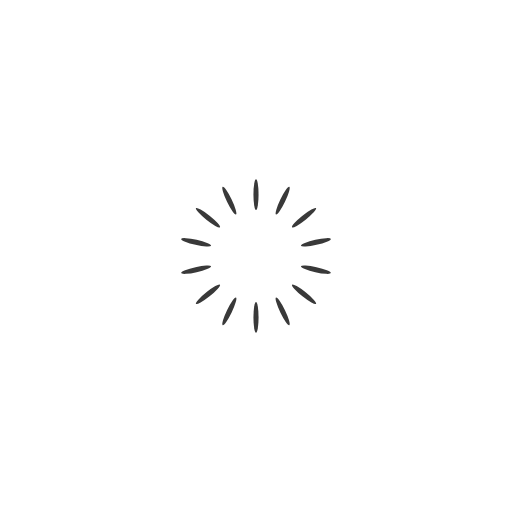
t = 0.00 s
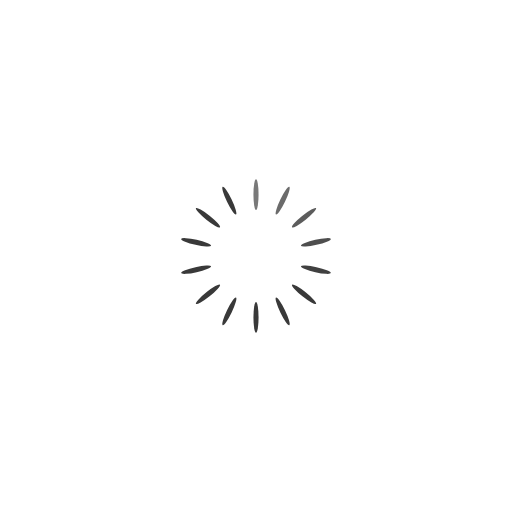
t = 0.32 s
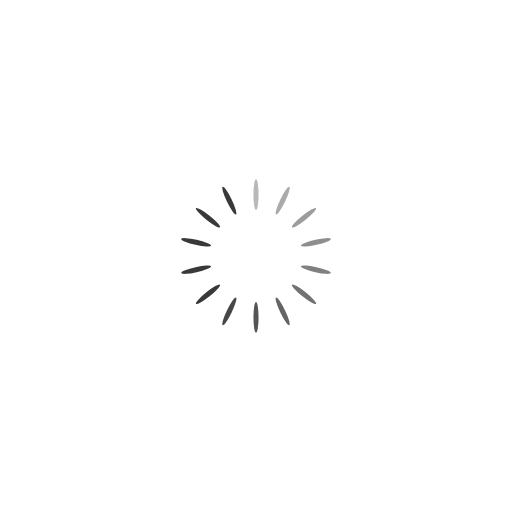
t = 0.64 s
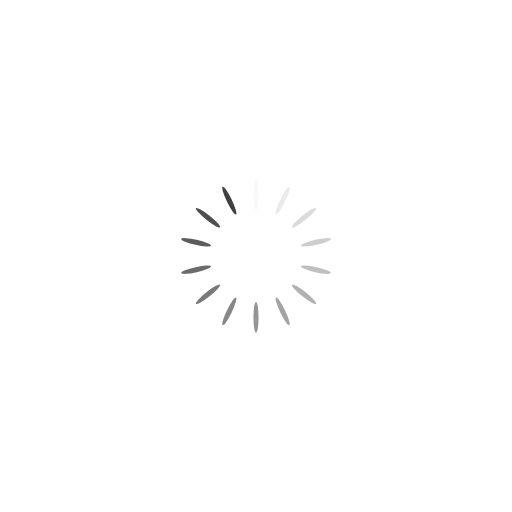
t = 0.96 s
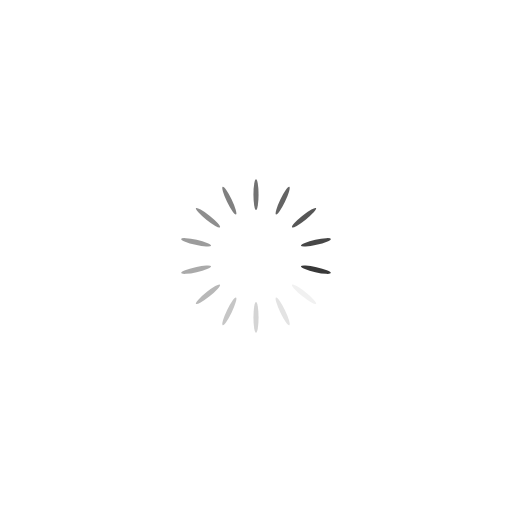
t = 1.29 s
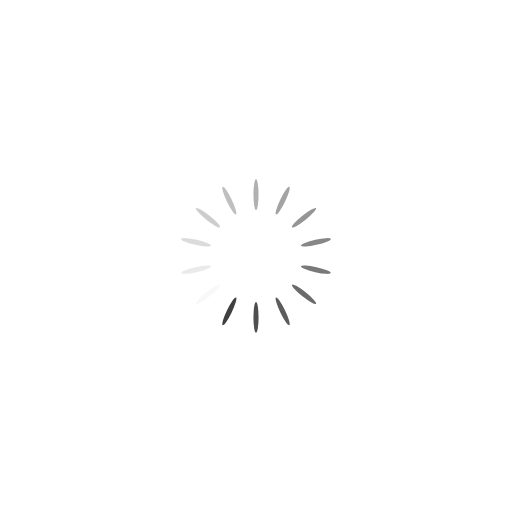
t = 1.61 s

The animated SVG that drew these frames (rendered in a browser with its animation timeline set to each time). Animation: 14 SMIL elements (animate=14); one cycle of 1.93 s, repeats indefinitely.

<svg width='120px' height='120px' xmlns="http://www.w3.org/2000/svg" viewBox="0 0 100 100" preserveAspectRatio="xMidYMid" class="uil-default"><rect x="0" y="0" width="100" height="100" fill="none" class="bk"></rect><rect  x='49.5' y='47' width='1' height='6' rx='5' ry='5' fill='#393939' transform='rotate(0 50 50) translate(0 -12)'>  <animate attributeName='opacity' from='1' to='0' dur='1s' begin='0s' repeatCount='indefinite'/></rect><rect  x='49.5' y='47' width='1' height='6' rx='5' ry='5' fill='#393939' transform='rotate(25.714285714285715 50 50) translate(0 -12)'>  <animate attributeName='opacity' from='1' to='0' dur='1s' begin='0.07142857142857142s' repeatCount='indefinite'/></rect><rect  x='49.5' y='47' width='1' height='6' rx='5' ry='5' fill='#393939' transform='rotate(51.42857142857143 50 50) translate(0 -12)'>  <animate attributeName='opacity' from='1' to='0' dur='1s' begin='0.14285714285714285s' repeatCount='indefinite'/></rect><rect  x='49.5' y='47' width='1' height='6' rx='5' ry='5' fill='#393939' transform='rotate(77.14285714285714 50 50) translate(0 -12)'>  <animate attributeName='opacity' from='1' to='0' dur='1s' begin='0.21428571428571427s' repeatCount='indefinite'/></rect><rect  x='49.5' y='47' width='1' height='6' rx='5' ry='5' fill='#393939' transform='rotate(102.85714285714286 50 50) translate(0 -12)'>  <animate attributeName='opacity' from='1' to='0' dur='1s' begin='0.2857142857142857s' repeatCount='indefinite'/></rect><rect  x='49.5' y='47' width='1' height='6' rx='5' ry='5' fill='#393939' transform='rotate(128.57142857142858 50 50) translate(0 -12)'>  <animate attributeName='opacity' from='1' to='0' dur='1s' begin='0.35714285714285715s' repeatCount='indefinite'/></rect><rect  x='49.5' y='47' width='1' height='6' rx='5' ry='5' fill='#393939' transform='rotate(154.28571428571428 50 50) translate(0 -12)'>  <animate attributeName='opacity' from='1' to='0' dur='1s' begin='0.42857142857142855s' repeatCount='indefinite'/></rect><rect  x='49.5' y='47' width='1' height='6' rx='5' ry='5' fill='#393939' transform='rotate(180 50 50) translate(0 -12)'>  <animate attributeName='opacity' from='1' to='0' dur='1s' begin='0.5s' repeatCount='indefinite'/></rect><rect  x='49.5' y='47' width='1' height='6' rx='5' ry='5' fill='#393939' transform='rotate(205.71428571428572 50 50) translate(0 -12)'>  <animate attributeName='opacity' from='1' to='0' dur='1s' begin='0.5714285714285714s' repeatCount='indefinite'/></rect><rect  x='49.5' y='47' width='1' height='6' rx='5' ry='5' fill='#393939' transform='rotate(231.42857142857142 50 50) translate(0 -12)'>  <animate attributeName='opacity' from='1' to='0' dur='1s' begin='0.6428571428571429s' repeatCount='indefinite'/></rect><rect  x='49.5' y='47' width='1' height='6' rx='5' ry='5' fill='#393939' transform='rotate(257.14285714285717 50 50) translate(0 -12)'>  <animate attributeName='opacity' from='1' to='0' dur='1s' begin='0.7142857142857143s' repeatCount='indefinite'/></rect><rect  x='49.5' y='47' width='1' height='6' rx='5' ry='5' fill='#393939' transform='rotate(282.85714285714283 50 50) translate(0 -12)'>  <animate attributeName='opacity' from='1' to='0' dur='1s' begin='0.7857142857142857s' repeatCount='indefinite'/></rect><rect  x='49.5' y='47' width='1' height='6' rx='5' ry='5' fill='#393939' transform='rotate(308.57142857142856 50 50) translate(0 -12)'>  <animate attributeName='opacity' from='1' to='0' dur='1s' begin='0.8571428571428571s' repeatCount='indefinite'/></rect><rect  x='49.5' y='47' width='1' height='6' rx='5' ry='5' fill='#393939' transform='rotate(334.2857142857143 50 50) translate(0 -12)'>  <animate attributeName='opacity' from='1' to='0' dur='1s' begin='0.9285714285714286s' repeatCount='indefinite'/></rect></svg>